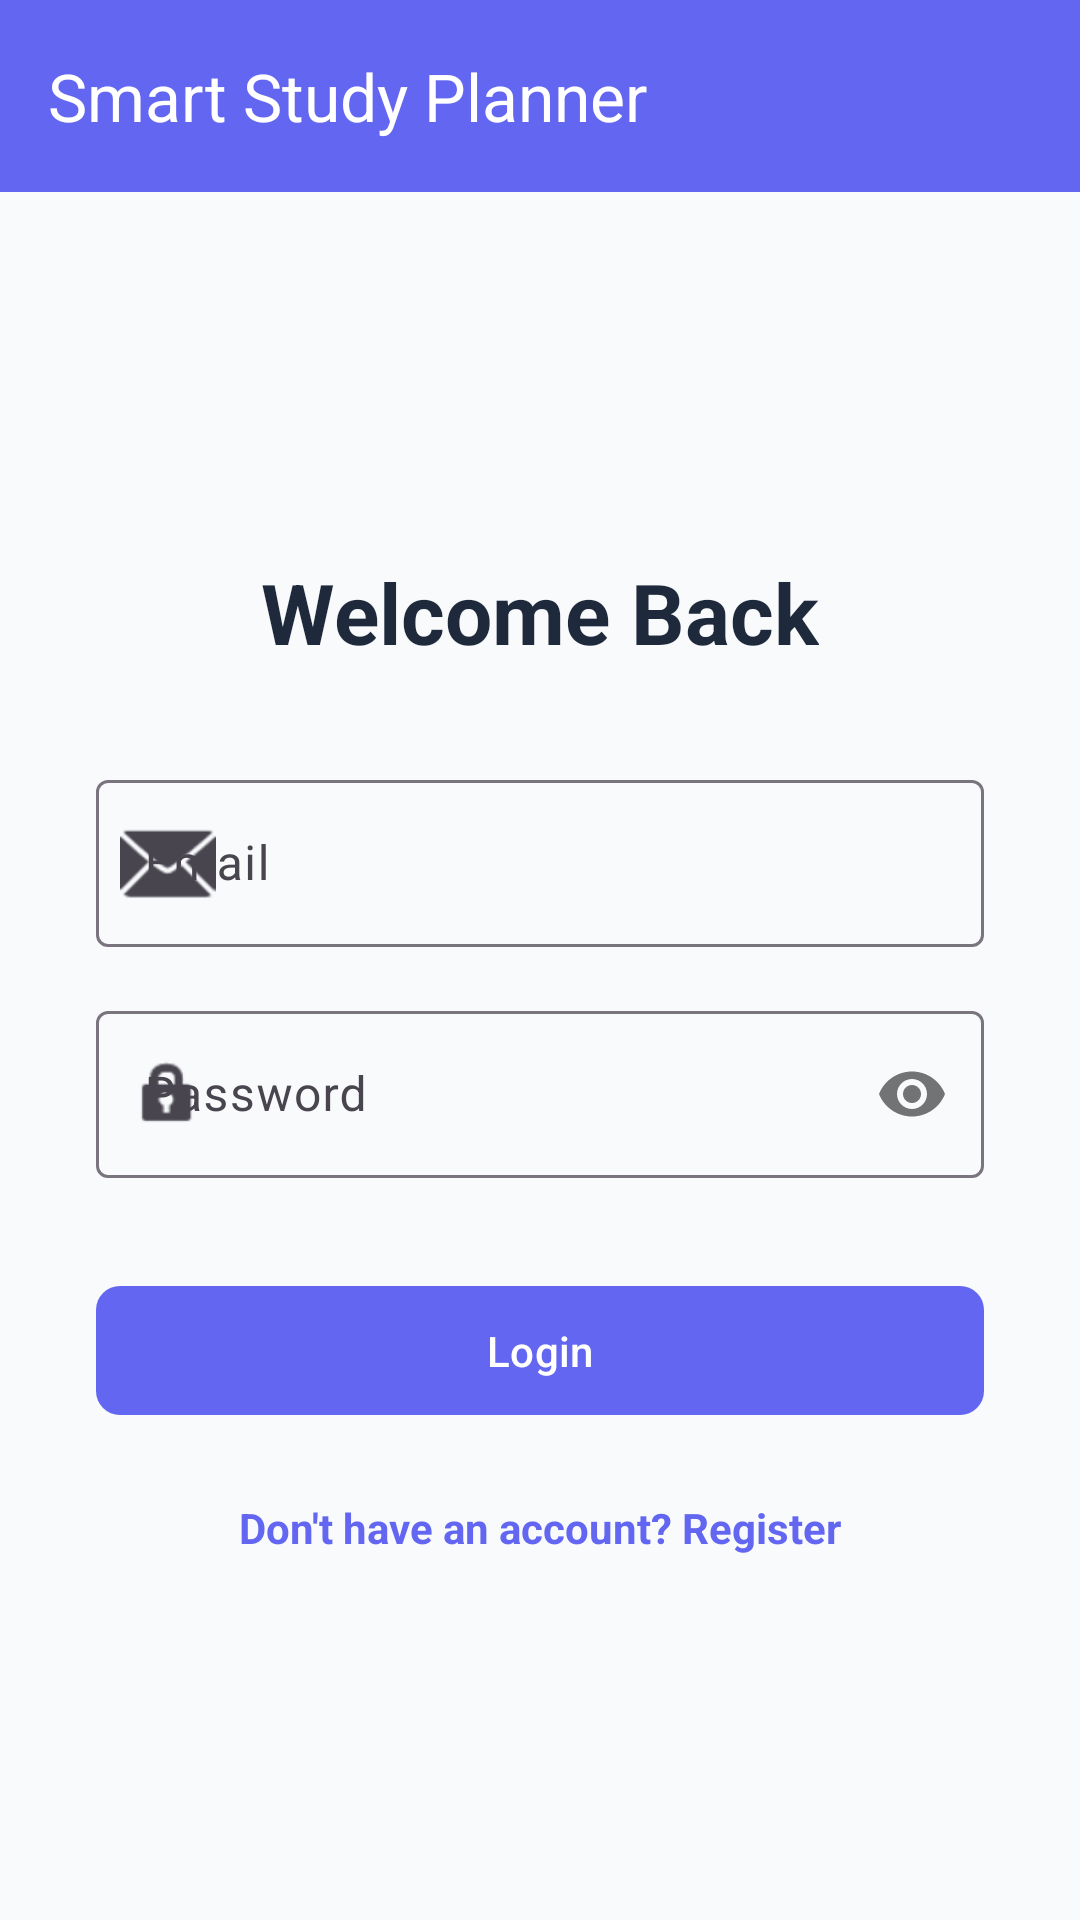

Reconstruct the res/layout file that produces this screen, plus the resources it refers to.
<!-- AndroidManifest.xml: application theme Theme.SmartstudyPlanner -->
<!-- res/layout/activity_login.xml -->
<?xml version="1.0" encoding="utf-8"?>
<LinearLayout xmlns:android="http://schemas.android.com/apk/res/android"
    xmlns:app="http://schemas.android.com/apk/res-auto"
    android:layout_width="match_parent"
    android:layout_height="match_parent"
    android:background="@color/app_background"
    android:orientation="vertical">

    <com.google.android.material.appbar.AppBarLayout
        android:layout_width="match_parent"
        android:layout_height="wrap_content">

        <com.google.android.material.appbar.MaterialToolbar
            android:layout_width="match_parent"
            android:layout_height="?attr/actionBarSize"
            android:background="@color/primary"
            app:title="Smart Study Planner"
            app:titleTextColor="@color/white" />
    </com.google.android.material.appbar.AppBarLayout>

    <LinearLayout
        android:layout_width="match_parent"
        android:layout_height="match_parent"
        android:gravity="center"
        android:orientation="vertical"
        android:padding="32dp">

        <TextView
            android:layout_width="wrap_content"
            android:layout_height="wrap_content"
            android:layout_marginBottom="32dp"
            android:text="Welcome Back"
            android:textColor="@color/text_primary"
            android:textSize="28sp"
            android:textStyle="bold" />

        <com.google.android.material.textfield.TextInputLayout
            style="@style/Widget.Material3.TextInputLayout.OutlinedBox"
            android:layout_width="match_parent"
            android:layout_height="wrap_content"
            android:hint="Email"
            app:startIconDrawable="@android:drawable/ic_dialog_email">

            <com.google.android.material.textfield.TextInputEditText
                android:id="@+id/email"
                android:layout_width="match_parent"
                android:layout_height="wrap_content"
                android:inputType="textEmailAddress" />
        </com.google.android.material.textfield.TextInputLayout>

        <com.google.android.material.textfield.TextInputLayout
            style="@style/Widget.Material3.TextInputLayout.OutlinedBox"
            android:layout_width="match_parent"
            android:layout_height="wrap_content"
            android:layout_marginTop="16dp"
            android:hint="Password"
            app:passwordToggleEnabled="true"
            app:startIconDrawable="@android:drawable/ic_lock_idle_lock">

            <com.google.android.material.textfield.TextInputEditText
                android:id="@+id/password"
                android:layout_width="match_parent"
                android:layout_height="wrap_content"
                android:inputType="textPassword" />
        </com.google.android.material.textfield.TextInputLayout>

        <com.google.android.material.button.MaterialButton
            android:id="@+id/loginBtn"
            android:layout_width="match_parent"
            android:layout_height="wrap_content"
            android:layout_marginTop="32dp"
            android:padding="12dp"
            android:text="Login"
            app:cornerRadius="8dp" />

        <TextView
            android:id="@+id/registerLink"
            android:layout_width="wrap_content"
            android:layout_height="wrap_content"
            android:layout_marginTop="24dp"
            android:text="Don't have an account? Register"
            android:textColor="@color/primary"
            android:textStyle="bold" />

    </LinearLayout>
</LinearLayout>
<!-- resources referenced by this layout -->
<resources>
  <color name="app_background">#F8FAFC</color>
  <color name="primary">#6366F1</color>
  <color name="text_primary">#1E293B</color>
  <color name="white">#FFFFFFFF</color>
  <style name="Theme.SmartstudyPlanner" parent="Theme.Material3.DayNight.NoActionBar">
          
          <item name="colorPrimary">@color/primary</item>
          <item name="colorOnPrimary">@color/white</item>
          <item name="colorPrimaryContainer">@color/primary</item>
          <item name="colorOnPrimaryContainer">@color/white</item>
  
          
          <item name="colorSecondary">@color/accent</item>
          <item name="colorOnSecondary">@color/white</item>
  
          
          <item name="android:statusBarColor">@color/primary_dark</item>
          
          
          <item name="android:windowBackground">@color/app_background</item>
          <item name="colorSurface">@color/app_surface</item>
          <item name="android:textColorPrimary">@color/text_primary</item>
          <item name="android:textColorSecondary">@color/text_secondary</item>
      </style>
  <color name="accent">#F43F5E</color>
  <color name="primary_dark">#4F46E5</color>
  <color name="app_surface">#FFFFFF</color>
  <color name="text_secondary">#64748B</color>
</resources>
